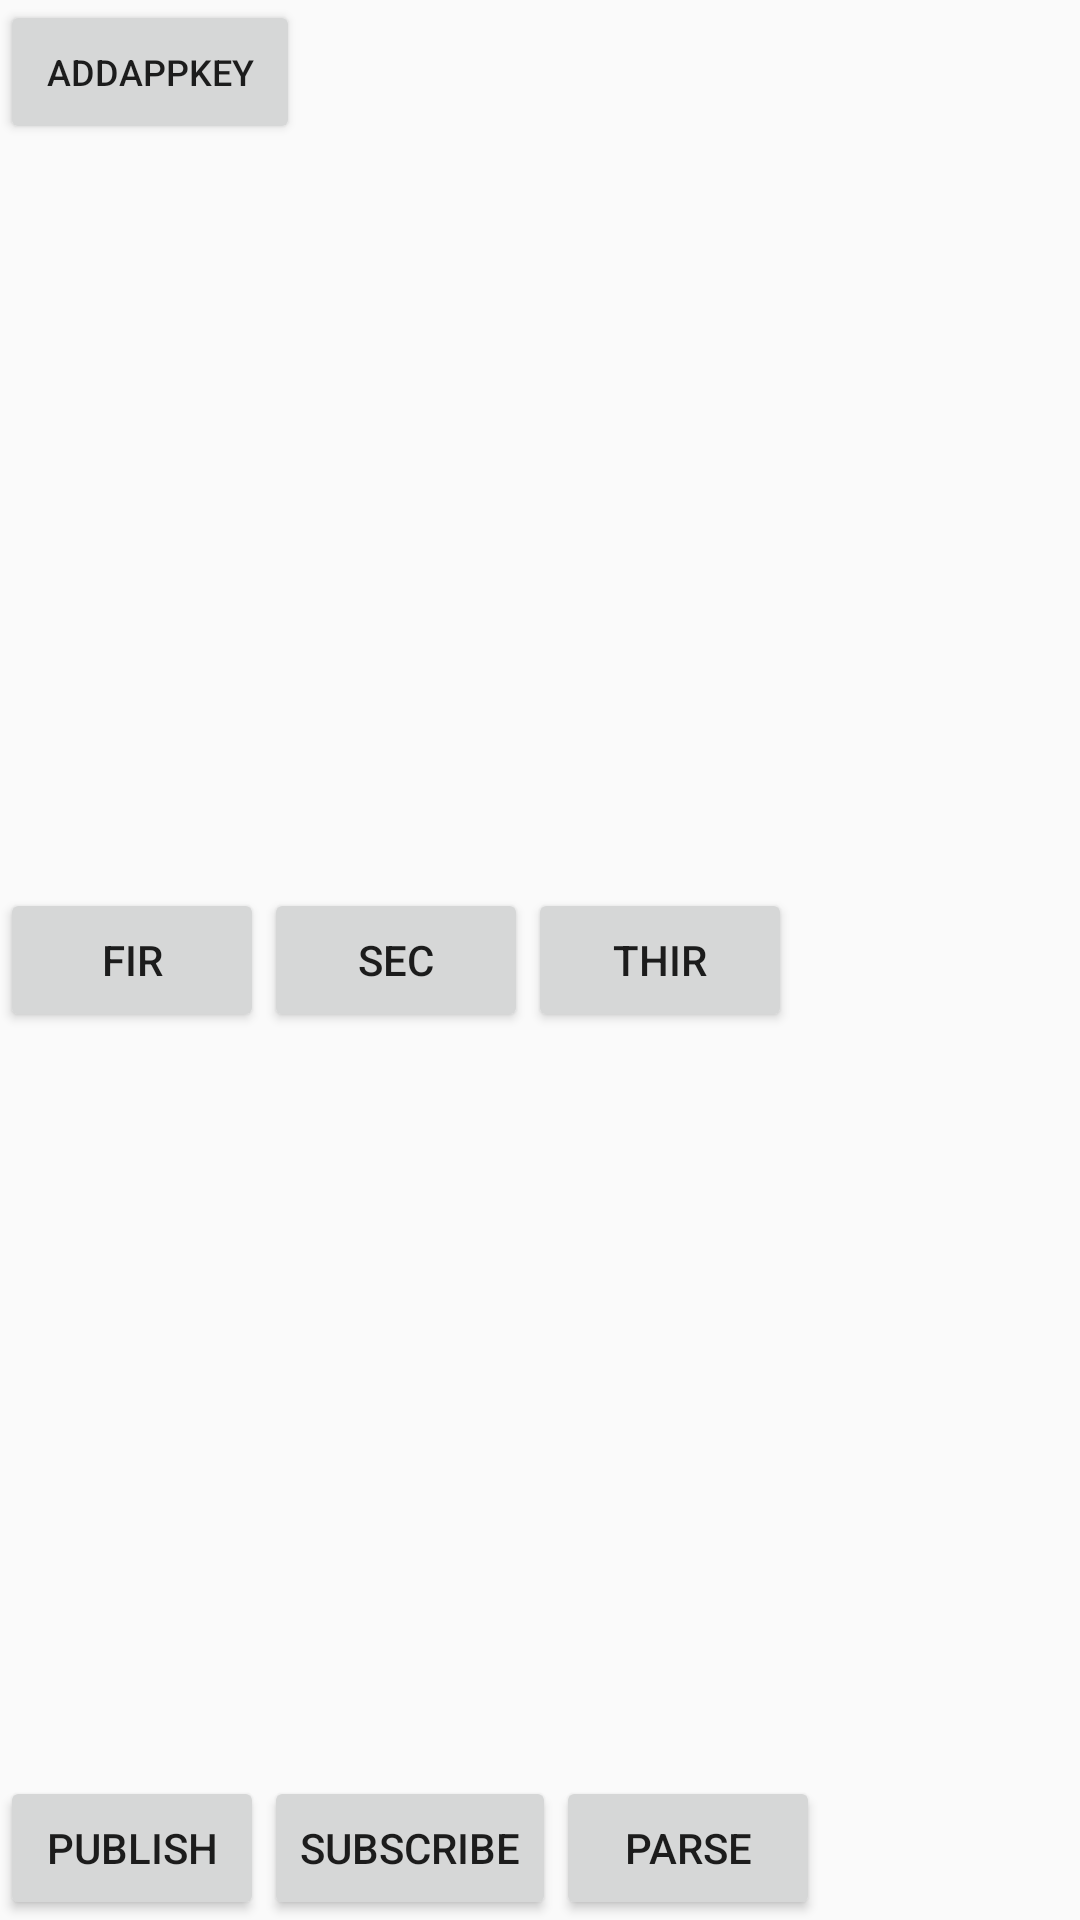

Layout XML and referenced resources for this Android screen:
<!-- AndroidManifest.xml: application theme AppTheme -->
<!-- res/layout/activity_on_off_mesh.xml -->
<?xml version="1.0" encoding="utf-8"?>
<androidx.constraintlayout.widget.ConstraintLayout xmlns:android="http://schemas.android.com/apk/res/android"
    xmlns:app="http://schemas.android.com/apk/res-auto"
    xmlns:tools="http://schemas.android.com/tools"
    android:layout_width="match_parent"
    android:layout_height="match_parent"
    tools:context=".ui.OnOffMeshActivity">

    <Button
        android:id="@+id/btn_add_app_key"
        android:layout_width="100dp"
        android:layout_height="wrap_content"
        android:gravity="center"
        android:text="addAppKey"
        android:textSize="12sp"
        app:layout_constraintLeft_toLeftOf="parent"
        app:layout_constraintTop_toTopOf="parent" />

    <Button
        android:id="@+id/btn_ele_fir"
        android:layout_width="wrap_content"
        android:layout_height="wrap_content"
        android:text="fir"
        app:layout_constraintBottom_toBottomOf="parent"
        app:layout_constraintLeft_toLeftOf="parent"
        app:layout_constraintTop_toTopOf="parent" />

    <Button
        android:id="@+id/btn_ele_sec"
        android:layout_width="wrap_content"
        android:layout_height="wrap_content"
        android:text="sec"
        app:layout_constraintBottom_toBottomOf="parent"
        app:layout_constraintLeft_toRightOf="@+id/btn_ele_fir"
        app:layout_constraintTop_toTopOf="parent" />

    <Button
        android:id="@+id/btn_ele_thir"
        android:layout_width="wrap_content"
        android:layout_height="wrap_content"
        android:text="thir"
        app:layout_constraintBottom_toBottomOf="parent"
        app:layout_constraintLeft_toRightOf="@+id/btn_ele_sec"
        app:layout_constraintTop_toTopOf="parent" />

    <Button
        android:id="@+id/btn_publish"
        android:layout_width="wrap_content"
        android:layout_height="wrap_content"
        android:text="publish"
        app:layout_constraintBottom_toBottomOf="parent"
        app:layout_constraintLeft_toLeftOf="parent" />

    <Button
        android:id="@+id/btn_subscribe"
        android:layout_width="wrap_content"
        android:layout_height="wrap_content"
        android:text="subscribe"
        app:layout_constraintBottom_toBottomOf="parent"
        app:layout_constraintLeft_toRightOf="@+id/btn_publish" />

    <Button
        android:id="@+id/btn_parse"
        android:layout_width="wrap_content"
        android:layout_height="wrap_content"
        android:text="parse"
        app:layout_constraintBottom_toBottomOf="parent"
        app:layout_constraintLeft_toRightOf="@+id/btn_subscribe" />

</androidx.constraintlayout.widget.ConstraintLayout>
<!-- resources referenced by this layout -->
<resources>
  <style name="AppTheme" parent="BaseAppTheme">
          <item name="colorPrimary">@color/colorPrimary</item>
          <item name="colorPrimaryDark">@color/colorPrimaryDark</item>
          
          
          
          <item name="android:windowEnableSplitTouch">false</item>
          <item name="android:splitMotionEvents">false</item>
      </style>
  <style name="BaseAppTheme" parent="Theme.AppCompat.Light.NoActionBar">
          <item name="colorPrimary">@color/colorPrimary</item>
          <item name="colorPrimaryDark">@color/white</item>
          <item name="colorAccent">@color/colorAccent</item>
  
      </style>
  <color name="colorPrimary">#008577</color>
  <color name="colorPrimaryDark">#00574B</color>
  <color name="white">#FFFFFF</color>
  <color name="colorAccent">#D81B60</color>
</resources>
